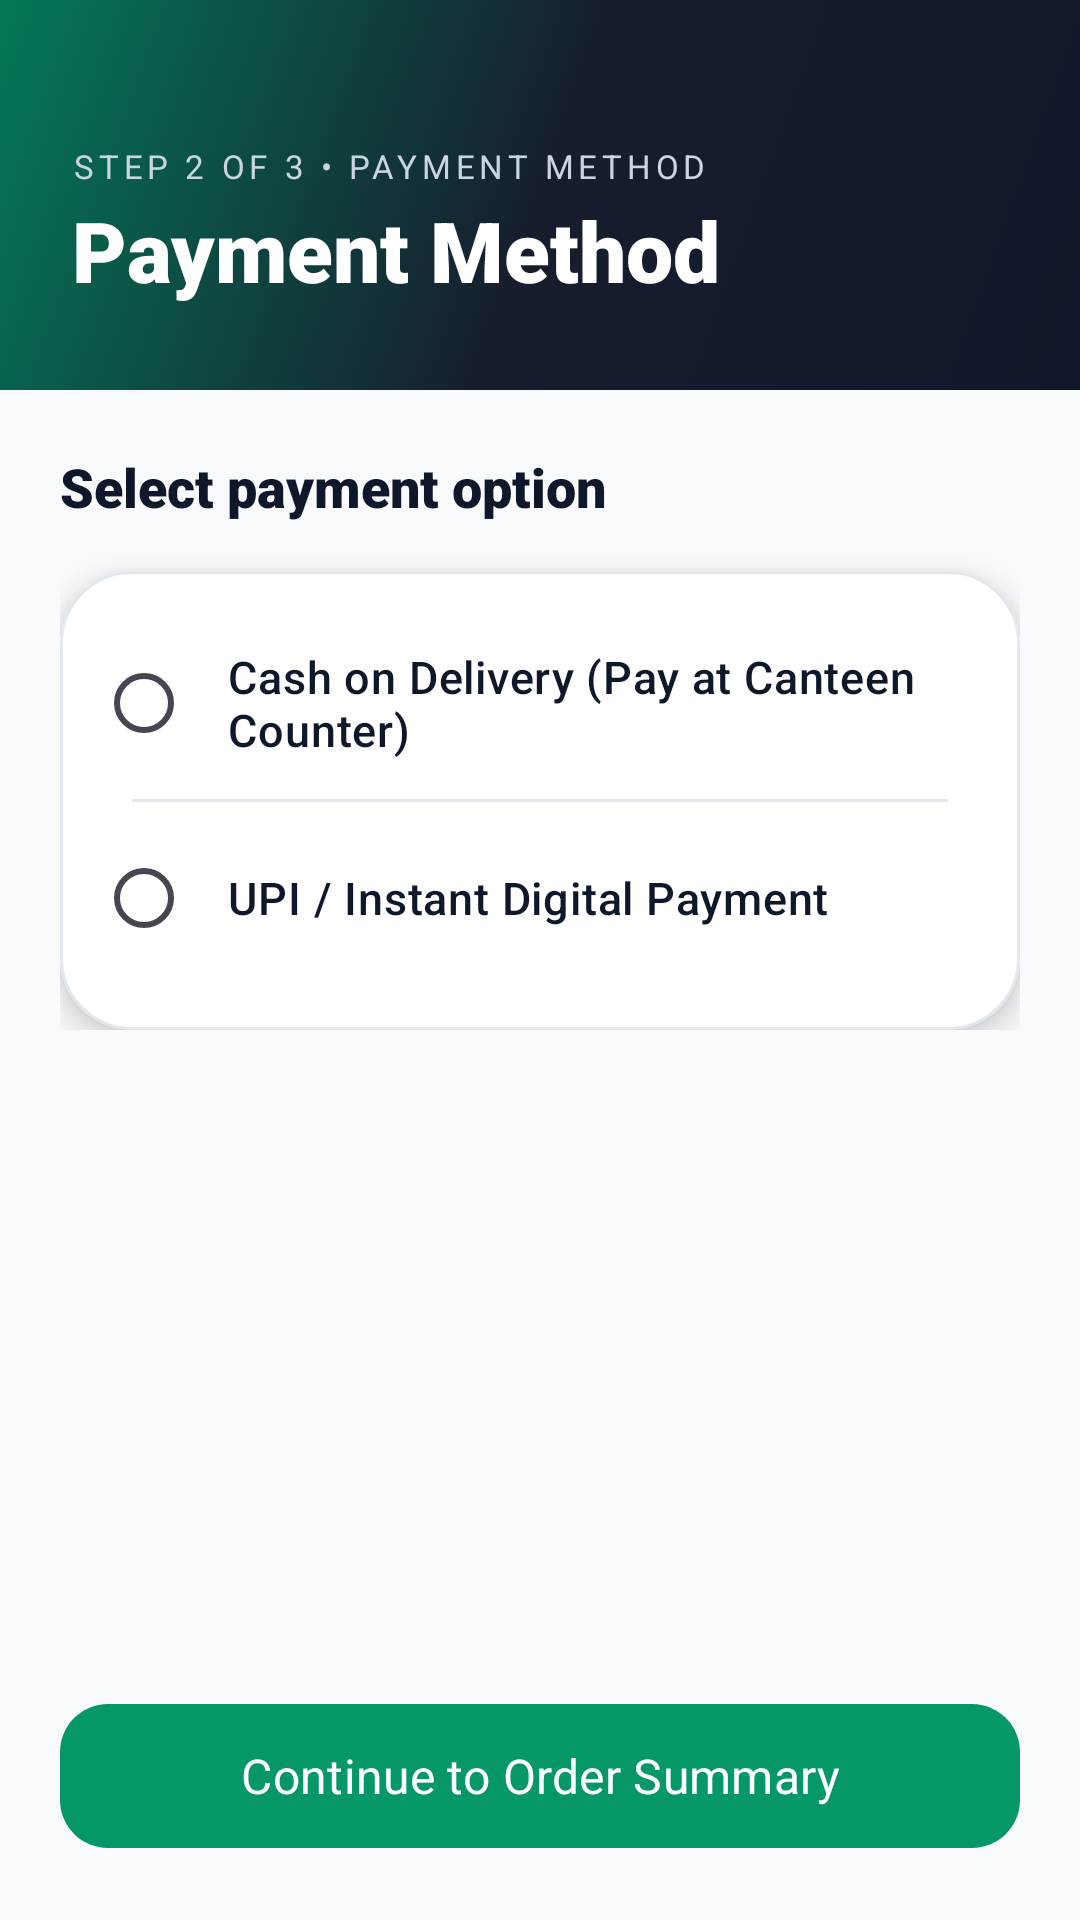

Produce the Android XML layout that renders to this screen, including the resource entries it uses.
<!-- AndroidManifest.xml: application theme Theme.UniCanteen -->
<!-- res/layout/activity_payment.xml -->
<?xml version="1.0" encoding="utf-8"?>
<RelativeLayout xmlns:android="http://schemas.android.com/apk/res/android"
    xmlns:app="http://schemas.android.com/apk/res-auto"
    android:layout_width="match_parent"
    android:layout_height="match_parent"
    android:background="@color/bg_light">

    
    <LinearLayout
        android:id="@+id/paymentHeader"
        android:layout_width="match_parent"
        android:layout_height="wrap_content"
        android:background="@drawable/bg_gradient_header"
        android:orientation="vertical"
        android:paddingHorizontal="24dp"
        android:paddingTop="48dp"
        android:paddingBottom="28dp">

        <TextView
            android:layout_width="wrap_content"
            android:layout_height="wrap_content"
            android:text="STEP 2 OF 3 • PAYMENT METHOD"
            android:textColor="#CBD5E1"
            android:textSize="11sp"
            android:letterSpacing="0.14"
            android:fontFamily="sans-serif-bold" />

        <TextView
            android:layout_width="wrap_content"
            android:layout_height="wrap_content"
            android:layout_marginTop="2dp"
            android:text="Payment Method"
            android:textColor="#FFFFFF"
            android:textSize="28sp"
            android:fontFamily="sans-serif-black" />
    </LinearLayout>

    <LinearLayout
        android:layout_width="match_parent"
        android:layout_height="wrap_content"
        android:layout_below="@id/paymentHeader"
        android:orientation="vertical"
        android:padding="20dp">

        <TextView
            android:layout_width="wrap_content"
            android:layout_height="wrap_content"
            android:text="Select payment option"
            android:textColor="@color/text_main"
            android:textSize="18sp"
            android:fontFamily="sans-serif-black"
            android:layout_marginBottom="16dp"/>

        <com.google.android.material.card.MaterialCardView
            android:layout_width="match_parent"
            android:layout_height="wrap_content"
            app:cardCornerRadius="24dp"
            app:cardElevation="6dp"
            app:strokeWidth="1dp"
            app:strokeColor="@color/border_subtle"
            app:cardBackgroundColor="@color/bg_card">

            <RadioGroup
                android:id="@+id/radioGroup"
                android:layout_width="match_parent"
                android:layout_height="wrap_content"
                android:padding="12dp">

                <RadioButton
                    android:id="@+id/rbCOD"
                    android:layout_width="match_parent"
                    android:layout_height="64dp"
                    android:text="Cash on Delivery (Pay at Canteen Counter)"
                    android:textSize="15sp"
                    android:fontFamily="sans-serif-medium"
                    android:paddingStart="12dp"
                    android:buttonTint="@color/primary_blue"
                    android:textColor="@color/text_main" />

                <View
                    android:layout_width="match_parent"
                    android:layout_height="1dp"
                    android:background="@color/border_subtle"
                    android:layout_marginHorizontal="12dp"/>

                <RadioButton
                    android:id="@+id/rbUPI"
                    android:layout_width="match_parent"
                    android:layout_height="64dp"
                    android:text="UPI / Instant Digital Payment"
                    android:textSize="15sp"
                    android:fontFamily="sans-serif-medium"
                    android:paddingStart="12dp"
                    android:buttonTint="@color/primary_blue"
                    android:textColor="@color/text_main" />
            </RadioGroup>
        </com.google.android.material.card.MaterialCardView>

    </LinearLayout>

    <LinearLayout
        android:layout_width="match_parent"
        android:layout_height="wrap_content"
        android:layout_alignParentBottom="true"
        android:padding="20dp"
        android:background="@color/bg_light">

        <com.google.android.material.button.MaterialButton
            android:id="@+id/btnConfirm"
            android:layout_width="match_parent"
            android:layout_height="56dp"
            android:text="Continue to Order Summary"
            android:textAllCaps="false"
            android:textSize="16sp"
            android:fontFamily="sans-serif-bold"
            app:cornerRadius="16dp"
            app:backgroundTint="@color/primary_blue"
            app:elevation="4dp" />
    </LinearLayout>

</RelativeLayout>
<!-- resources referenced by this layout -->
<resources>
  <color name="bg_card">#FFFFFF</color>
  <color name="bg_light">#F8FAFC</color>
  <color name="border_subtle">#E2E8F0</color>
  <color name="primary_blue">#059669</color>
  <color name="text_main">#0F172A</color>
  <!-- drawable bg_gradient_header (drawable) -->
  <?xml version="1.0" encoding="utf-8"?>
  <shape xmlns:android="http://schemas.android.com/apk/res/android">
      <gradient
          android:angle="135"
          android:startColor="#0F172A"
          android:centerColor="#161E2E"
          android:endColor="#047857"
          android:type="linear" />
  </shape>
  <style name="Theme.UniCanteen" parent="Base.Theme.UniCanteen" />
  <style name="Base.Theme.UniCanteen" parent="Theme.Material3.DayNight.NoActionBar">
          
          <item name="colorPrimary">@color/primary_blue</item>
          <item name="colorOnPrimary">@color/white</item>
          <item name="colorPrimaryContainer">@color/primary_blue_light</item>
          <item name="colorOnPrimaryContainer">@color/primary_blue_dark</item>
          <item name="colorSecondary">@color/accent_cyan</item>
          <item name="android:windowBackground">@color/bg_light</item>
  
          
          <item name="android:statusBarColor">@color/bg_dark</item>
          <item name="android:windowLightStatusBar">false</item>
      </style>
  <color name="white">#FFFFFFFF</color>
  <color name="primary_blue_light">#ECFDF5</color>
  <color name="primary_blue_dark">#047857</color>
  <color name="accent_cyan">#06B6D4</color>
  <color name="bg_dark">#0F172A</color>
</resources>
